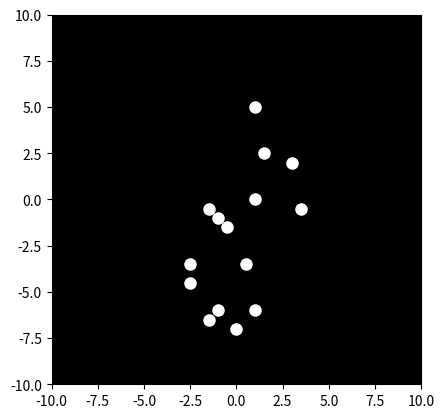

This chart was generated by the following Python code:

import matplotlib.pyplot as plt
import matplotlib.animation as animation
import numpy as np

# Set up the figure and axes
fig, ax = plt.subplots()
ax.set_xlim([-10, 10])
ax.set_ylim([-10, 10])
ax.set_aspect('equal')
ax.set_facecolor('black')

# Initialize the point lights
num_points = 15
x = np.zeros(num_points)
y = np.zeros(num_points)
points, = ax.plot(x, y, 'wo', markersize=8)

# Define the animation function
def animate(i):
    # Define the jumping motion (adjust parameters for realism)
    dt = 0.1
    t = i * dt
    amplitude = 3 # vertical jump height
    frequency = 0.5 # jump frequency
    phase_shift = np.pi/2 # start at the top of the jump

    # Example positions for 15 points representing a jumping figure
    # These are arbitrary and need refinement for realistic motion
    x[0] = np.sin(frequency * t + phase_shift)
    y[0] = amplitude * np.sin(frequency * t + phase_shift) + 2

    x[1] = np.sin(frequency * t + phase_shift + np.pi/3) +1
    y[1] = amplitude * np.sin(frequency * t + phase_shift + np.pi/3) + 1

    x[2] = np.sin(frequency * t + phase_shift + 2*np.pi/3) -1
    y[2] = amplitude * np.sin(frequency * t + phase_shift + 2*np.pi/3) + 1


    x[3] = np.sin(frequency * t + phase_shift) +2
    y[3] = amplitude * np.sin(frequency * t + phase_shift) -1


    x[4] = np.sin(frequency * t + phase_shift + np.pi/3) + 3
    y[4] = amplitude * np.sin(frequency * t + phase_shift + np.pi/3) -2

    x[5] = np.sin(frequency * t + phase_shift + 2*np.pi/3) + 1
    y[5] = amplitude * np.sin(frequency * t + phase_shift + 2*np.pi/3) -2

    x[6] = np.sin(frequency * t + phase_shift)
    y[6] = amplitude * np.sin(frequency * t + phase_shift) -3

    x[7] = np.sin(frequency * t + phase_shift + np.pi/3) -1
    y[7] = amplitude * np.sin(frequency * t + phase_shift + np.pi/3) -3

    x[8] = np.sin(frequency * t + phase_shift + 2*np.pi/3) -2
    y[8] = amplitude * np.sin(frequency * t + phase_shift + 2*np.pi/3) -3

    x[9] = np.sin(frequency * t + phase_shift) -2
    y[9] = amplitude * np.sin(frequency * t + phase_shift) -4


    x[10] = np.sin(frequency * t + phase_shift + np.pi/3) -3
    y[10] = amplitude * np.sin(frequency * t + phase_shift + np.pi/3) -5

    x[11] = np.sin(frequency * t + phase_shift + 2*np.pi/3) -1
    y[11] = amplitude * np.sin(frequency * t + phase_shift + 2*np.pi/3) -5

    x[12] = -1
    y[12] = -6

    x[13] = 1
    y[13] = -6


    x[14] = 0
    y[14] = -7


    points.set_data(x, y)
    return points,

# Create the animation
ani = animation.FuncAnimation(fig, animate, frames=range(100), interval=50, blit=True)

# Show the animation
plt.show()
